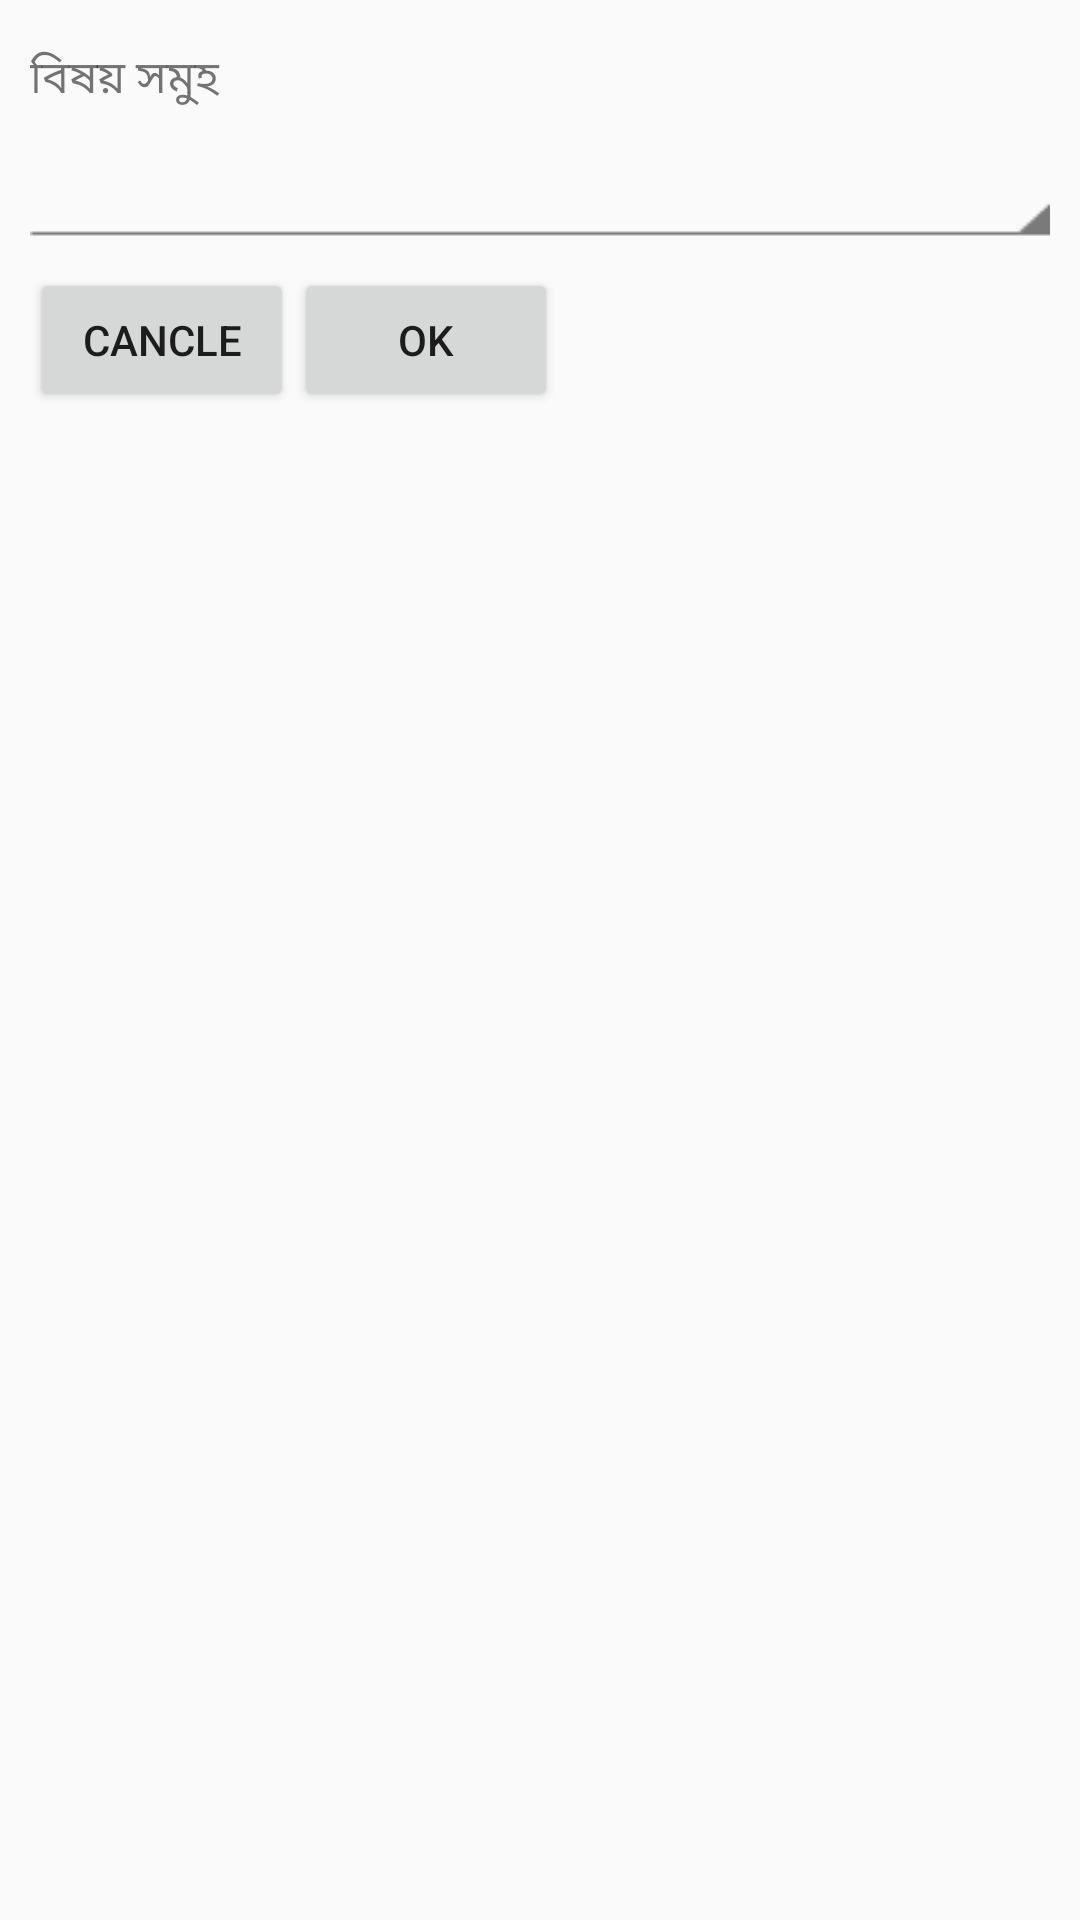

The Android layout XML behind this screen, and the referenced resources:
<!-- AndroidManifest.xml: application theme AppTheme -->
<!-- res/layout/search.xml -->
<?xml version="1.0" encoding="utf-8"?>
<RelativeLayout xmlns:android="http://schemas.android.com/apk/res/android"

    android:layout_width="match_parent"
    android:layout_height="match_parent"
    android:padding="10dp">
    <TextView
        android:layout_width="match_parent"
        android:minWidth="300dp"
        android:layout_height="wrap_content"
        android:text="বিভাগ"
        android:id="@+id/typeLabel"
        android:textSize="15dp"
        android:layout_marginBottom="5dp"
        android:paddingTop="5dp"
        android:visibility="gone"
        />

    <Spinner
        android:layout_width="match_parent"
        android:layout_height="wrap_content"
        android:id="@+id/typeSpinner"
        android:spinnerMode="dialog"
        style="@style/spinner_style_1"
        android:layout_below="@id/typeLabel"
        android:visibility="gone"

        >
    </Spinner>


    <TextView
        android:layout_width="match_parent"
        android:minWidth="300dp"
        android:layout_height="wrap_content"
        android:text="@string/select_subject"
        android:id="@+id/catLabel"
        android:textSize="15dp"
        android:layout_marginBottom="5dp"
        android:paddingTop="5dp"
        android:layout_below="@id/typeSpinner"
        />

    <Spinner
        android:layout_width="match_parent"
        android:layout_height="wrap_content"
        android:id="@+id/catspinner"
        android:spinnerMode="dialog"
        style="@style/spinner_style_1"
        android:layout_below="@id/catLabel"
        >
    </Spinner>

    <RelativeLayout
        android:layout_width="match_parent"
        android:layout_height="wrap_content"
        android:weightSum="2"
        android:layout_below="@id/catspinner">

        <Button
            android:layout_width="wrap_content"
            android:layout_height="wrap_content"
            android:layout_weight="1"
            android:text="Cancle"
            android:id="@+id/cancleBtn"/>

        <Button
            android:layout_width="wrap_content"
            android:layout_height="wrap_content"

            android:text="Ok"
            android:id="@+id/okBtn"
            android:layout_toRightOf="@id/cancleBtn"


            />

    </RelativeLayout>
</RelativeLayout>
<!-- resources referenced by this layout -->
<resources>
  <string name="select_subject">বিষয় সমুহ</string>
  <style name="spinner_style_1">
          <item name="android:layout_width">match_parent</item>
          <item name="android:layout_height">wrap_content</item>
          <item name="android:background">@drawable/spinner_border</item>
          <item name="android:padding">0dp</item>
          <item name="android:layout_marginBottom">10dp</item>
      </style>
  <style name="AppTheme" parent="Theme.AppCompat.Light">
          
          <item name="colorPrimary">@color/colorPrimary</item>
          <item name="colorPrimaryDark">@color/colorPrimaryDark</item>
          <item name="colorAccent">@color/colorAccent</item>
      </style>
  <!-- drawable spinner_border: png bitmap (drawable, 317 bytes) -->
  <color name="colorPrimary">#3F51B5</color>
  <color name="colorPrimaryDark">#303F9F</color>
  <color name="colorAccent">#FF4081</color>
</resources>
